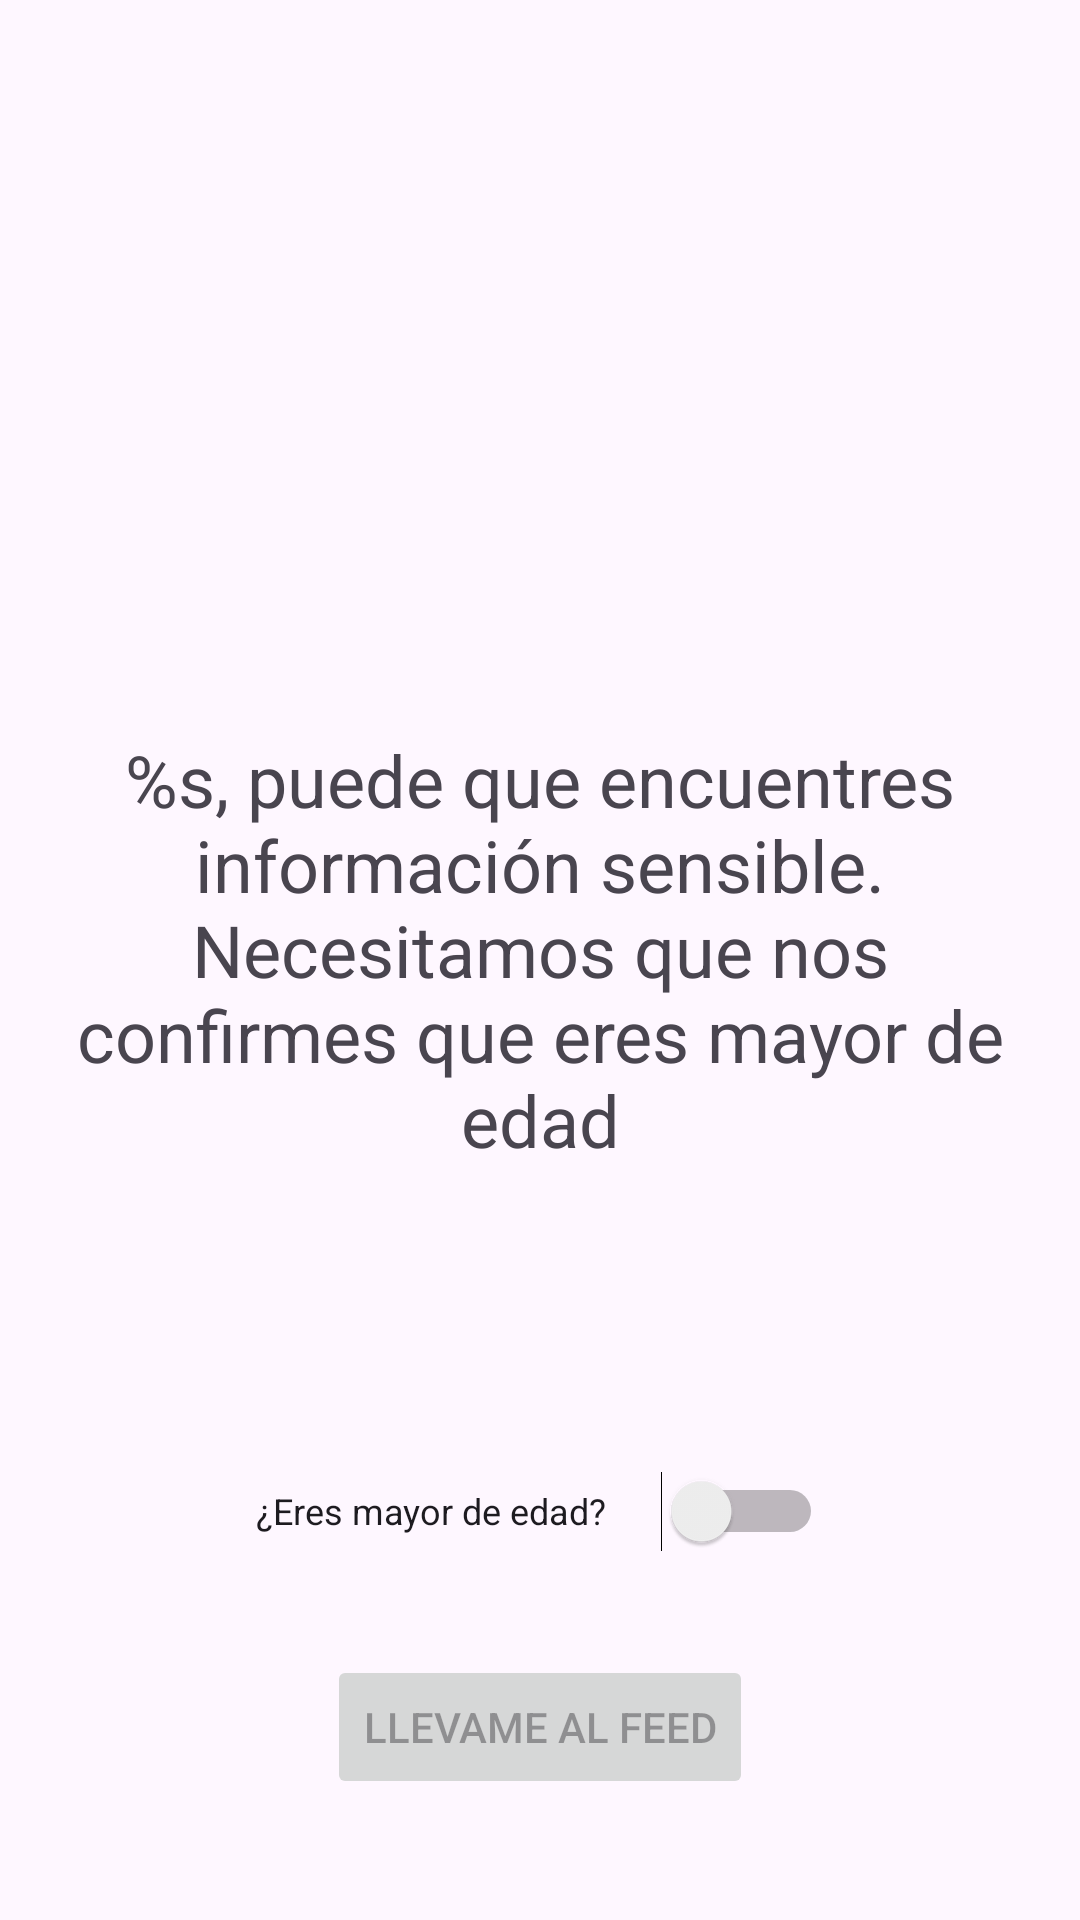

This screen was rendered from an Android layout file. Write that file and the resources it references.
<!-- AndroidManifest.xml: application theme Theme.MyAppUD2 -->
<!-- res/layout/fragment_terms.xml -->
<?xml version="1.0" encoding="utf-8"?>
<androidx.constraintlayout.widget.ConstraintLayout xmlns:android="http://schemas.android.com/apk/res/android"
    xmlns:app="http://schemas.android.com/apk/res-auto"
    xmlns:tools="http://schemas.android.com/tools"
    android:layout_width="match_parent"
    android:layout_height="match_parent"
    tools:context=".fragment.TermsFragment">

    

    <TextView
        android:id="@+id/tv_terminos"
        android:layout_width="0dp"
        android:layout_height="wrap_content"
        android:layout_marginStart="16dp"
        android:layout_marginEnd="16dp"
        android:text="@string/tv_terminos"
        android:textAlignment="center"
        android:textSize="24sp"
        app:layout_constraintBottom_toTopOf="@+id/sch_edad"
        app:layout_constraintEnd_toEndOf="parent"
        app:layout_constraintHorizontal_bias="0.0"
        app:layout_constraintStart_toStartOf="parent"
        app:layout_constraintTop_toTopOf="parent"
        app:layout_constraintVertical_bias="0.73" />

    <Button
        android:id="@+id/bt_news"
        android:layout_width="wrap_content"
        android:layout_height="wrap_content"
        android:enabled="false"
        android:text="@string/btn_news"
        app:layout_constraintBottom_toBottomOf="parent"
        app:layout_constraintEnd_toEndOf="parent"
        app:layout_constraintStart_toStartOf="parent"
        app:layout_constraintTop_toTopOf="parent"
        app:layout_constraintVertical_bias="0.932" />

    <Switch
        android:id="@+id/sch_edad"
        android:layout_width="189dp"
        android:layout_height="48dp"
        android:layout_marginBottom="24dp"
        android:text="@string/sch_edad"
        android:textSize="12sp"
        app:layout_constraintBottom_toTopOf="@+id/bt_news"
        app:layout_constraintEnd_toEndOf="@+id/bt_news"
        app:layout_constraintHorizontal_bias="0.508"
        app:layout_constraintStart_toStartOf="@+id/bt_news"
        app:layout_constraintTop_toTopOf="parent"
        app:layout_constraintVertical_bias="1.0" />

    <ImageView
        android:id="@+id/iv_terms"
        android:layout_width="wrap_content"
        android:layout_height="wrap_content"
        app:layout_constraintBottom_toTopOf="@+id/tv_terminos"
        app:layout_constraintEnd_toEndOf="parent"
        app:layout_constraintStart_toStartOf="parent"
        app:layout_constraintTop_toTopOf="parent" />

</androidx.constraintlayout.widget.ConstraintLayout>
<!-- resources referenced by this layout -->
<resources>
  <string name="btn_news">Llevame al feed</string>
  <string name="sch_edad">¿Eres mayor de edad?</string>
  <string name="tv_terminos">%s, puede que encuentres información sensible. Necesitamos que nos confirmes que eres mayor de edad</string>
  <style name="Theme.MyAppUD2" parent="Base.Theme.MyAppUD2" />
  <style name="Base.Theme.MyAppUD2" parent="Theme.Material3.DayNight.NoActionBar">
          
          
      </style>
</resources>
